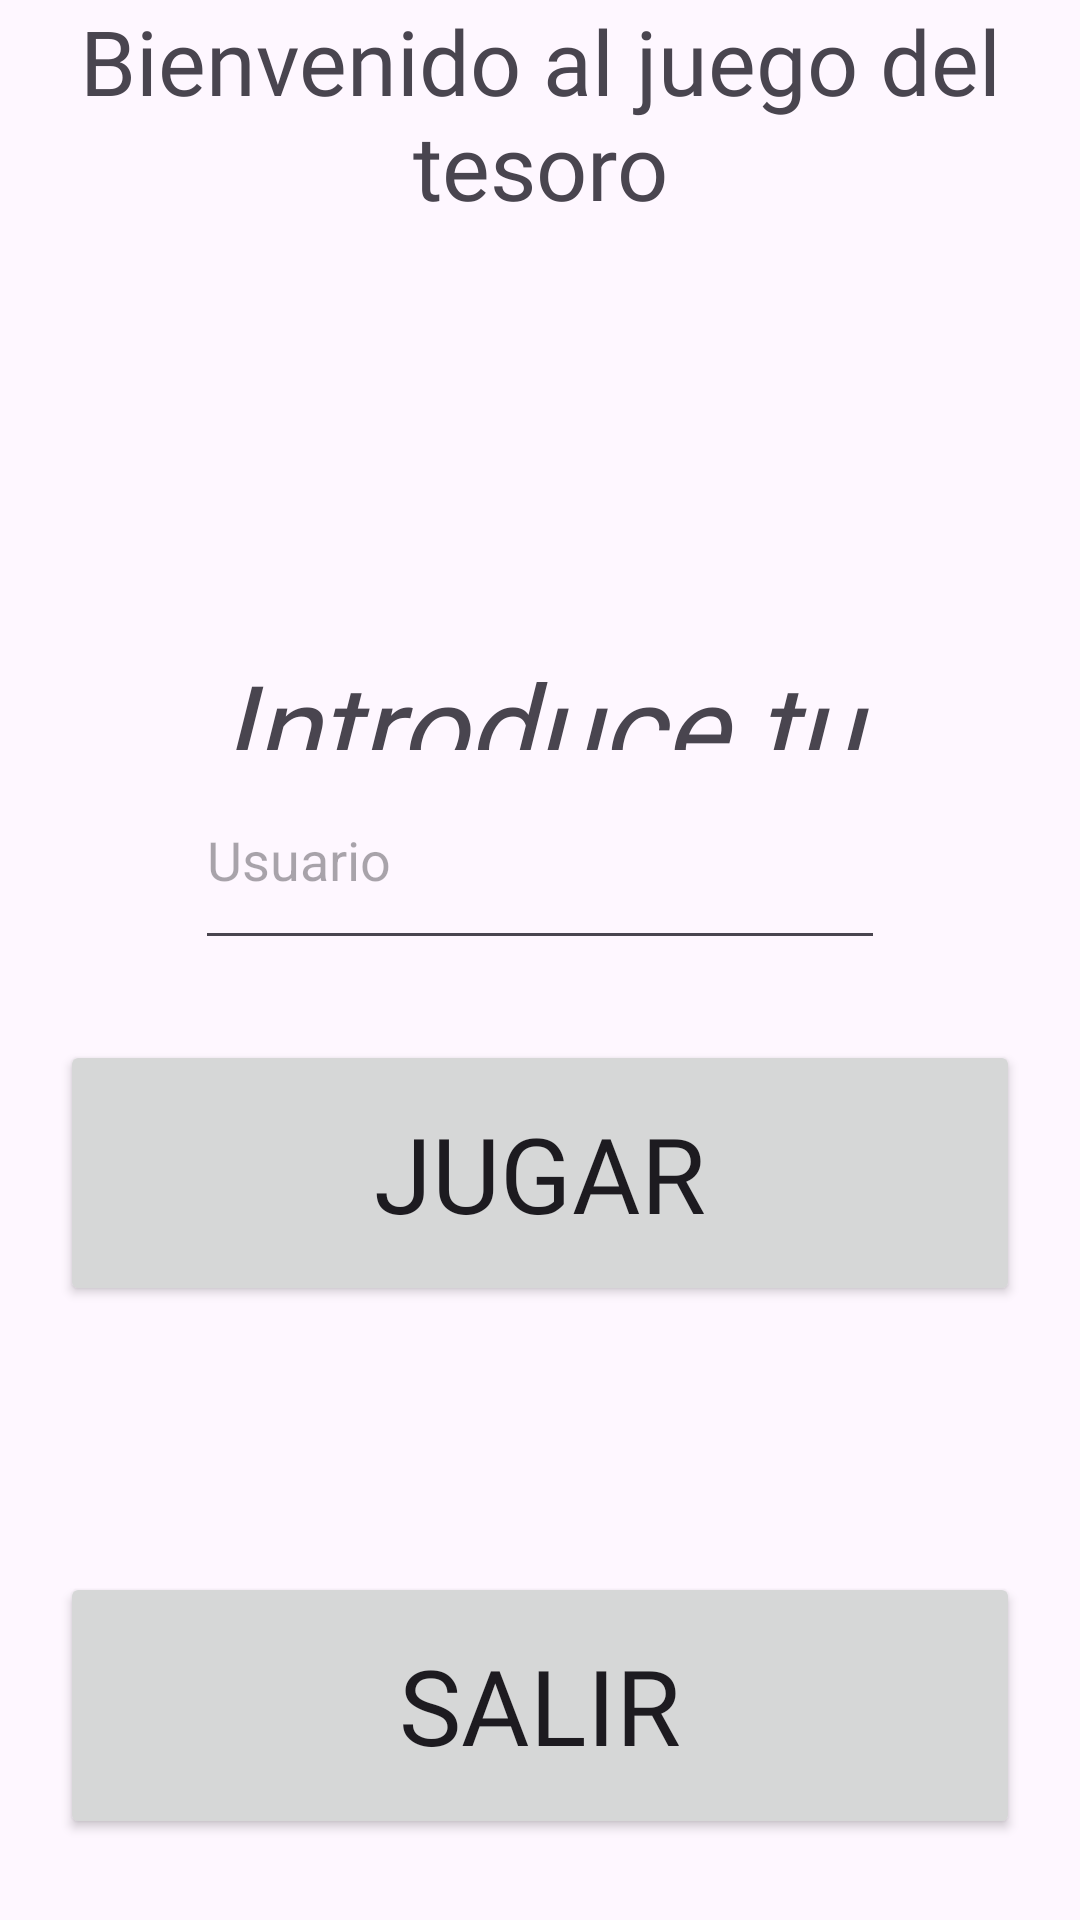

The Android layout XML behind this screen, and the referenced resources:
<!-- AndroidManifest.xml: application theme Theme.JuegoTesoro -->
<!-- res/layout/activity_main.xml -->
<?xml version="1.0" encoding="utf-8"?>
<LinearLayout xmlns:android="http://schemas.android.com/apk/res/android"
    xmlns:app="http://schemas.android.com/apk/res-auto"
    xmlns:tools="http://schemas.android.com/tools"
    android:layout_width="match_parent"
    android:layout_height="match_parent"
    android:gravity="center"
    android:orientation="vertical"
    tools:context=".MainActivity">

    <LinearLayout
        android:layout_width="match_parent"
        android:layout_height="0dp"
        android:layout_weight="5"
        android:orientation="vertical">

        <TextView
            android:id="@+id/textView3"
            android:layout_width="match_parent"
            android:layout_height="wrap_content"
            android:layout_weight="0.5"
            android:fontFamily="@font/akaya_telivigala"
            android:text="Bienvenido al juego del tesoro"
            android:textAlignment="center"
            android:textSize="30dp" />

        <Space
            android:layout_width="match_parent"
            android:layout_height="wrap_content"
            android:layout_weight="1.5" />

        <TextView
            android:id="@+id/textView2"
            android:layout_width="match_parent"
            android:layout_height="0dp"
            android:layout_weight="0.5"
            android:fontFamily="@font/akaya_telivigala"
            android:text="Introduce tu nombre"
            android:textAlignment="center"
            android:textSize="40dp"
            android:textStyle="italic" />

        <EditText
            android:id="@+id/editTextNombre"
            android:layout_width="match_parent"
            android:layout_height="0dp"
            android:layout_marginLeft="65dp"
            android:layout_marginRight="65dp"
            android:layout_weight="1"
            android:ems="10"
            android:hint="Usuario"
            android:inputType="text" />

    </LinearLayout>

    <LinearLayout
        android:layout_width="match_parent"
        android:layout_height="0dp"
        android:layout_weight="5"
        android:orientation="vertical">

        <Space
            android:layout_width="wrap_content"
            android:layout_height="wrap_content"
            android:layout_weight="0.3" />

        <Button
            android:id="@+id/buttonJugar"
            android:layout_width="match_parent"
            android:layout_height="0dp"
            android:layout_marginLeft="20dp"
            android:layout_marginRight="20dp"
            android:layout_weight="1"
            android:fontFamily="@font/akaya_telivigala"
            android:onClick="botonJugar"
            android:text="Jugar"
            android:textAlignment="center"
            android:textSize="35dp" />

        <Space
            android:layout_width="wrap_content"
            android:layout_height="wrap_content"
            android:layout_weight="1" />

        <Button
            android:id="@+id/buttonSalir"
            android:layout_width="match_parent"
            android:layout_height="0dp"
            android:layout_marginLeft="20dp"
            android:layout_marginRight="20dp"
            android:layout_weight="1"
            android:fontFamily="@font/akaya_telivigala"
            android:onClick="botonSalir"
            android:text="Salir"
            android:textSize="35dp" />

        <Space
            android:layout_width="wrap_content"
            android:layout_height="wrap_content"
            android:layout_weight="0.3" />
    </LinearLayout>
</LinearLayout>
<!-- resources referenced by this layout -->
<resources>
  <style name="Theme.JuegoTesoro" parent="Base.Theme.JuegoTesoro" />
  <style name="Base.Theme.JuegoTesoro" parent="Theme.Material3.DayNight.NoActionBar">
          
          
      </style>
</resources>
